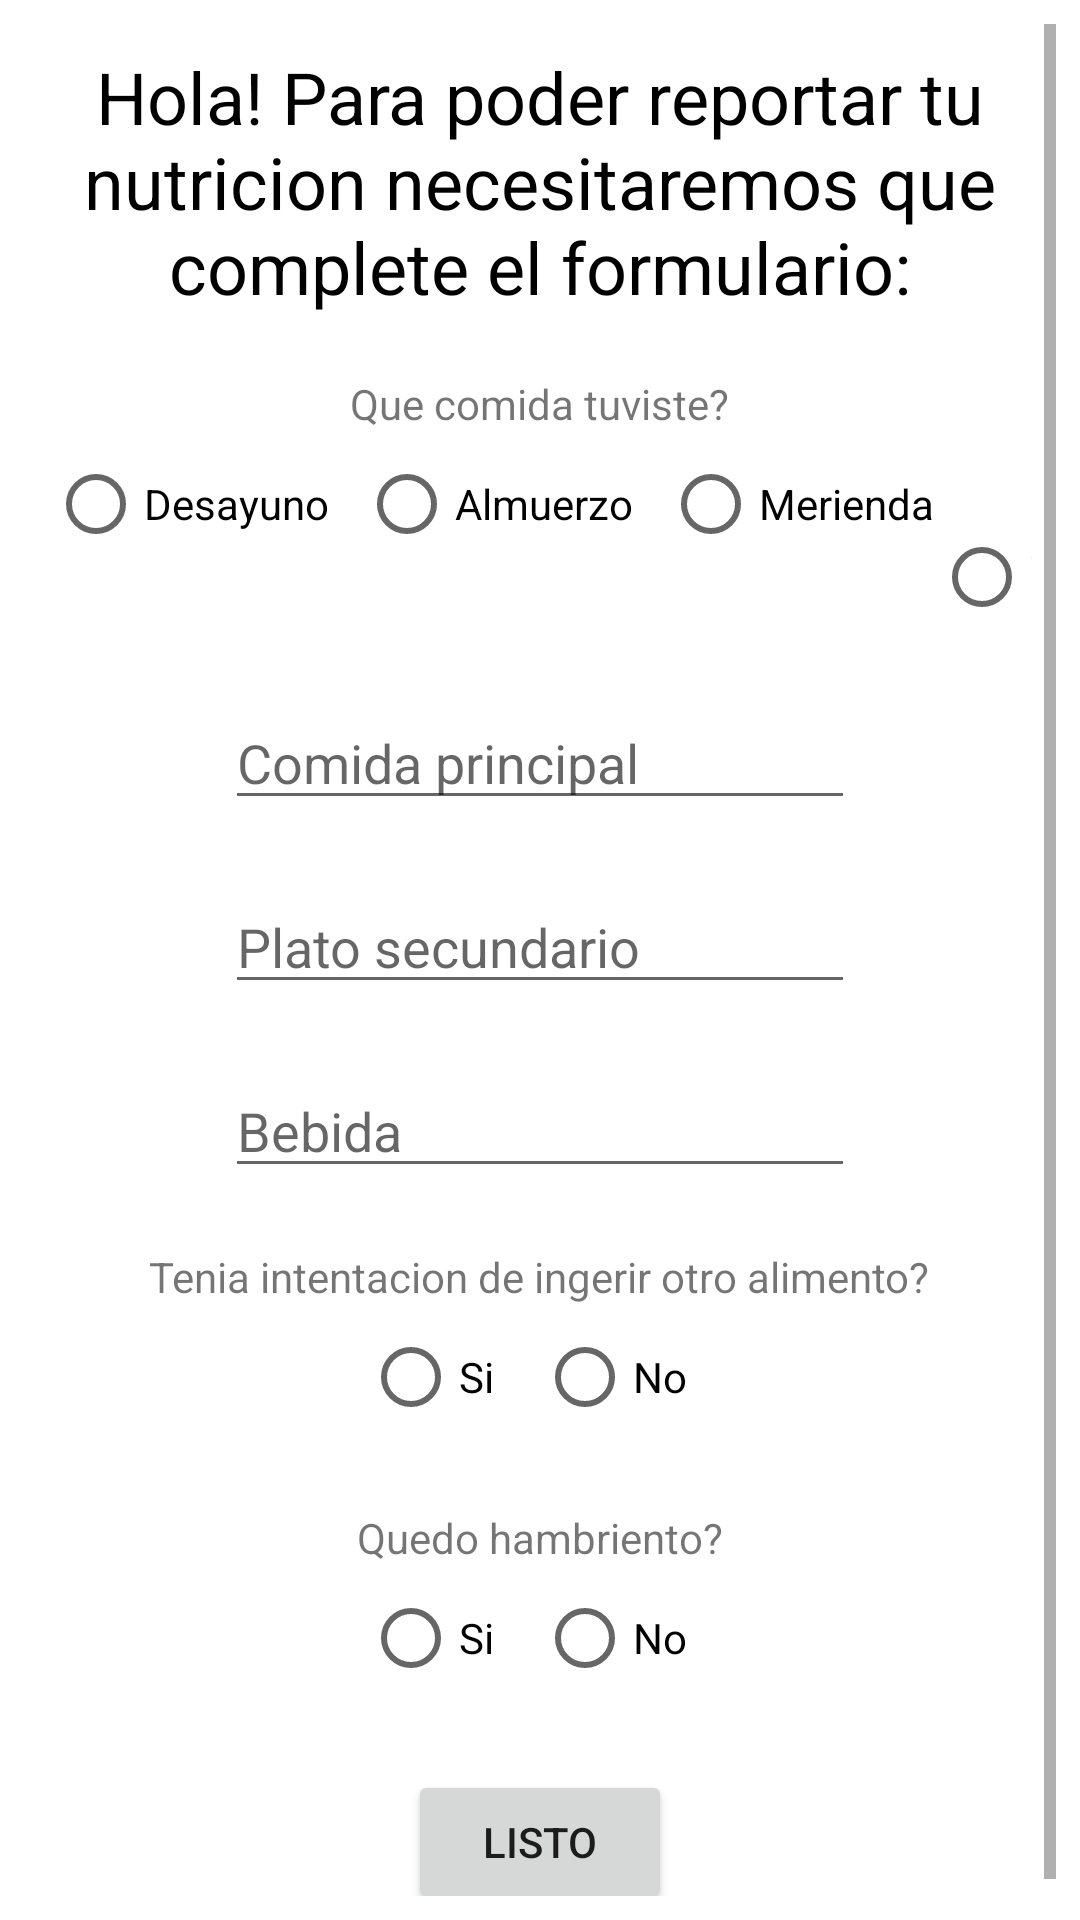

Write the Android layout XML for this screen, with the resource values it uses.
<!-- AndroidManifest.xml: application theme Theme.SaludableTPFinal -->
<!-- res/layout/activity_meal.xml -->
<ScrollView xmlns:android="http://schemas.android.com/apk/res/android"
    xmlns:tools="http://schemas.android.com/tools"
    android:layout_width="match_parent"
    tools:context=".SignInActivity"
    android:padding="8dp"
    android:layout_height="match_parent">
    <LinearLayout
        android:layout_width="match_parent"
        android:layout_height="match_parent"
        android:gravity="center_horizontal"
        android:orientation="vertical"
        android:padding="8dp">

        <TextView
            android:layout_width="wrap_content"
            android:layout_height="wrap_content"
            android:text="Hola! Para poder reportar tu nutricion necesitaremos que complete el formulario:"
            android:textAlignment="center"
            android:textSize="24sp"
            android:textColor="@color/black"
            ></TextView>

        <TextView
            android:layout_width="wrap_content"
            android:layout_height="wrap_content"
            android:labelFor="@+id/MealType"
            android:layout_marginTop="20dp"
            android:text="Que comida tuviste?"></TextView>
        <RadioGroup
            android:layout_width="wrap_content"
            android:layout_height="wrap_content"
            android:orientation="horizontal"
            android:id="@+id/MealTypeGroup"
            >
            <RadioButton
                android:layout_width="wrap_content"
                android:layout_height="wrap_content"
                android:text="Desayuno"
                android:layout_marginRight="10dp"
                android:id="@+id/MealDesayuno"></RadioButton>
            <RadioButton
                android:layout_width="wrap_content"
                android:layout_height="wrap_content"
                android:text="Almuerzo"
                android:layout_marginRight="10dp"
                android:id="@+id/MealAlmuerzo"></RadioButton>

            <RadioButton
                android:layout_width="wrap_content"
                android:layout_height="wrap_content"
                android:text="Merienda"
                android:id="@+id/MealMerienda"></RadioButton>
            <RadioButton
                android:layout_width="wrap_content"
                android:layout_height="wrap_content"
                android:text="Cena"
                android:id="@+id/MealCena"></RadioButton>
        </RadioGroup>


        <EditText
            android:id="@+id/MealPlatoPrincipal"
            android:layout_width="wrap_content"
            android:layout_height="wrap_content"
            android:layout_marginTop="20dp"
            android:ems="10"
            android:hint="Comida principal" />
        <EditText
            android:id="@+id/MealPlatoSecundario"
            android:layout_width="wrap_content"
            android:layout_height="wrap_content"
            android:layout_marginTop="20dp"
            android:ems="10"
            android:hint="Plato secundario" />

        <EditText
            android:id="@+id/MealBebida"
            android:layout_width="wrap_content"
            android:layout_height="wrap_content"
            android:layout_marginTop="20dp"
            android:ems="10"
            android:hint="Bebida" />

        <LinearLayout
            android:layout_width="wrap_content"
            android:layout_height="wrap_content"
            android:id="@+id/PostreLayoutOptions"
            android:orientation="vertical">
        </LinearLayout>

        <TextView
            android:layout_width="wrap_content"
            android:layout_height="wrap_content"
            android:labelFor="@+id/MealHambreGroup"
            android:layout_marginTop="20dp"
            android:text="Tenia intentacion de ingerir otro alimento?"></TextView>

        <RadioGroup
            android:layout_width="wrap_content"
            android:layout_height="wrap_content"
            android:orientation="horizontal"
            android:id="@+id/TentacionGroup">
            <RadioButton
                android:layout_width="wrap_content"
                android:layout_height="wrap_content"
                android:text="Si"
                android:layout_marginRight="10dp"
                android:id="@+id/TentacionSi"></RadioButton>
            <RadioButton
                android:layout_width="wrap_content"
                android:layout_height="wrap_content"
                android:text="No"
                android:layout_marginRight="10dp"
                android:id="@+id/TentacionNo"></RadioButton>
        </RadioGroup>

        <LinearLayout
            android:layout_width="wrap_content"
            android:layout_height="wrap_content"
            android:id="@+id/TentacionTextoContainer"
            android:orientation="vertical"
            ></LinearLayout>

        <TextView
            android:layout_width="wrap_content"
            android:layout_height="wrap_content"
            android:labelFor="@+id/MealHambreGroup"
            android:layout_marginTop="20dp"
            android:text="Quedo hambriento?"></TextView>

        <RadioGroup
            android:layout_width="wrap_content"
            android:layout_height="wrap_content"
            android:orientation="horizontal"
            android:id="@+id/MealHambreGroup">
            <RadioButton
                android:layout_width="wrap_content"
                android:layout_height="wrap_content"
                android:text="Si"
                android:layout_marginRight="10dp"
                android:id="@+id/MealHambreSi"></RadioButton>
            <RadioButton
                android:layout_width="wrap_content"
                android:layout_height="wrap_content"
                android:text="No"
                android:layout_marginRight="10dp"
                android:id="@+id/MealHambreNo"></RadioButton>
        </RadioGroup>

        <Button
            android:id="@+id/MealSubmitInfo"
            android:layout_width="wrap_content"
            android:layout_marginTop="20dp"
            android:layout_height="wrap_content"
            android:text="Listo" />
    </LinearLayout>
</ScrollView>
<!-- resources referenced by this layout -->
<resources>
  <style name="Theme.SaludableTPFinal" parent="Theme.MaterialComponents.DayNight.DarkActionBar">
          
          <item name="colorPrimary">@color/purple_500</item>
          <item name="colorPrimaryVariant">@color/purple_700</item>
          <item name="colorOnPrimary">@color/white</item>
          
          <item name="colorSecondary">@color/teal_200</item>
          <item name="colorSecondaryVariant">@color/teal_700</item>
          <item name="colorOnSecondary">@color/black</item>
          
          <item name="android:statusBarColor" tools:targetApi="l">?attr/colorPrimaryVariant</item>
          
      </style>
  <!-- not gathered from this repository: default colours our renderer supplied (Android Studio template values) -->
  <color name="purple_500">#FF6200EE</color>
  <color name="purple_700">#FF3700B3</color>
  <color name="teal_200">#FF03DAC5</color>
  <color name="teal_700">#FF018786</color>
  <color name="black">#FF000000</color>
  <color name="white">#FFFFFFFF</color>
</resources>
